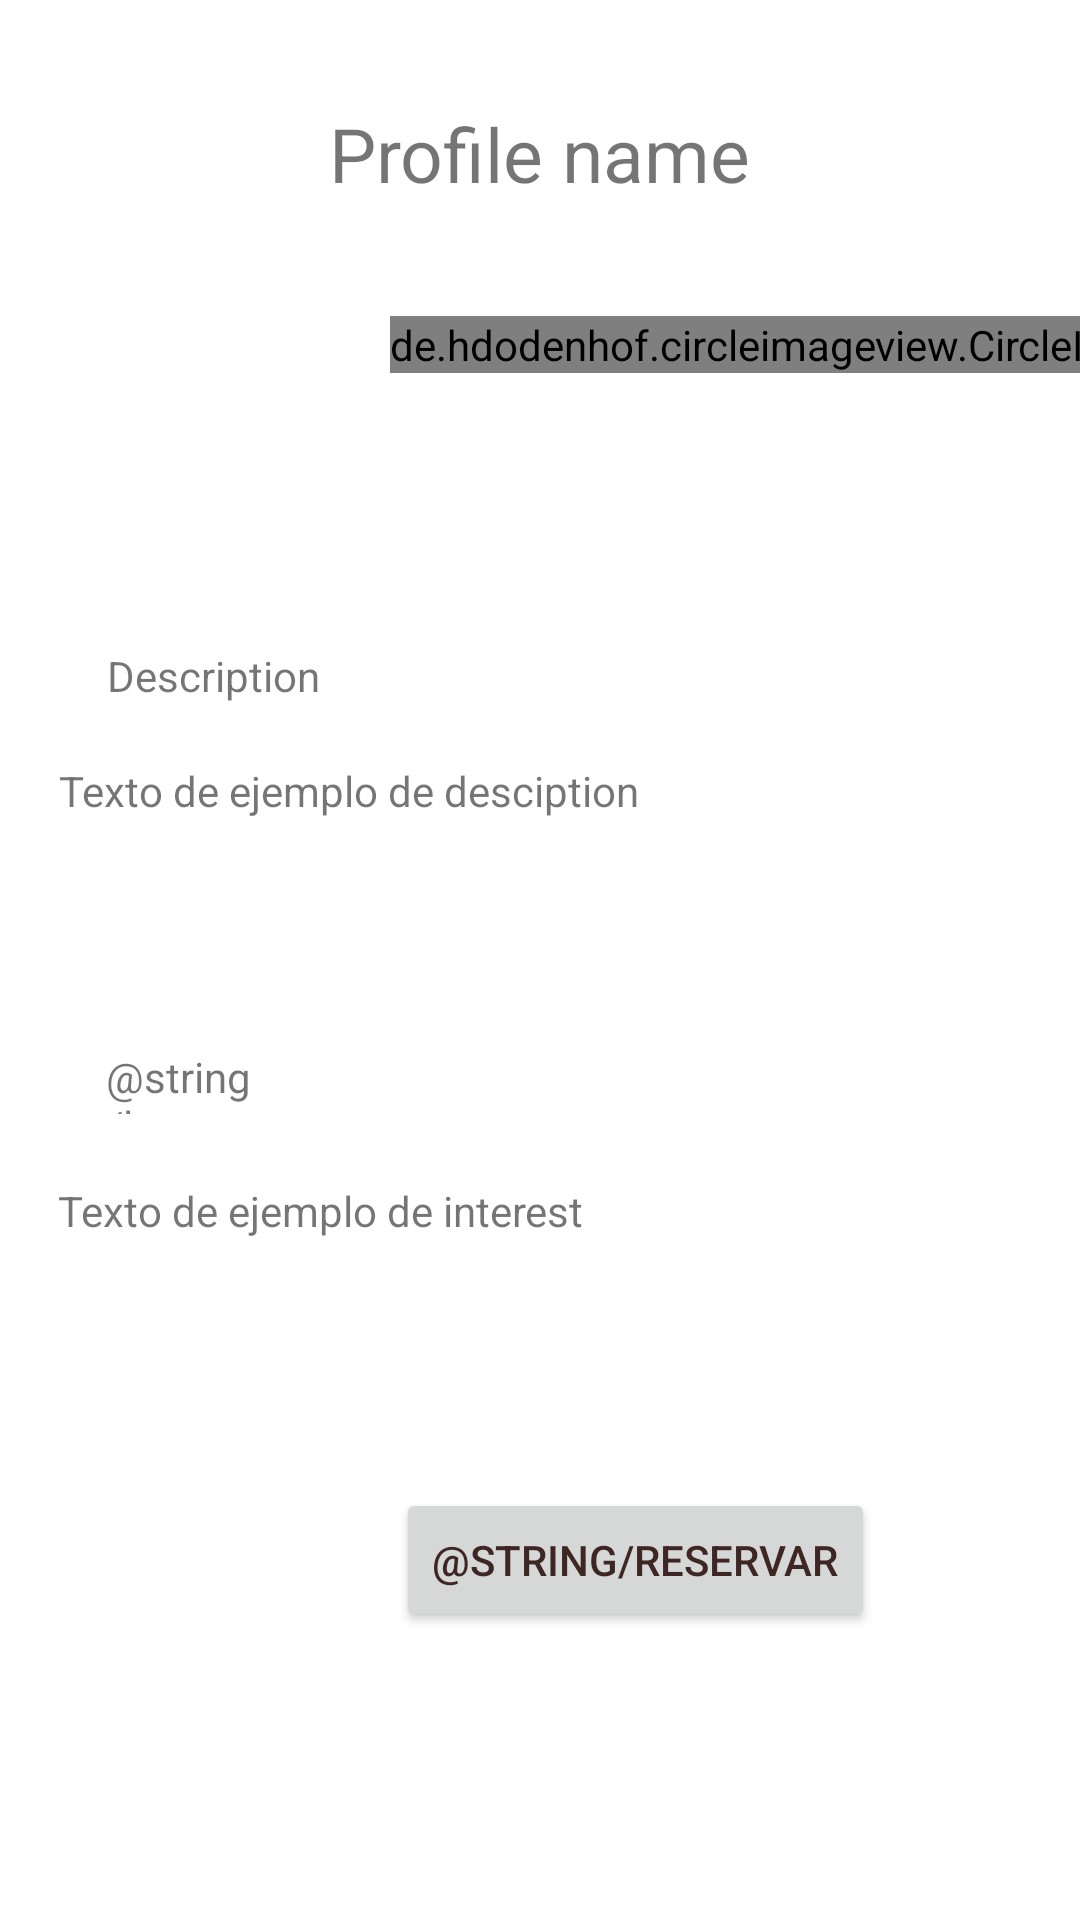

Here is an Android app screen rendered from its layout file. Give the layout XML and the strings, colors and styles it references.
<!-- AndroidManifest.xml: application theme Theme.Tp -->
<!-- res/layout/activity_profile_teacher.xml -->
<?xml version="1.0" encoding="utf-8"?>
<androidx.constraintlayout.widget.ConstraintLayout xmlns:android="http://schemas.android.com/apk/res/android"
    xmlns:app="http://schemas.android.com/apk/res-auto"
    xmlns:tools="http://schemas.android.com/tools"
    android:layout_width="match_parent"
    android:layout_height="match_parent"
    tools:context=".profile_teacher">

    <de.hdodenhof.circleimageview.CircleImageView
        android:id="@+id/ivProfileTeacher"
        android:layout_width="wrap_content"
        android:layout_height="wrap_content"
        android:layout_marginStart="130dp"
        android:layout_marginTop="76dp"
        android:layout_marginEnd="143dp"
        android:src="@drawable/ic_baseline_account_circle_24"
        app:layout_constraintBottom_toTopOf="@+id/tvProfileDescriptionTeacher"
        app:layout_constraintEnd_toEndOf="parent"
        app:layout_constraintHorizontal_bias="0.0"
        app:layout_constraintStart_toStartOf="parent"
        app:layout_constraintTop_toTopOf="parent"
        app:layout_constraintVertical_bias="0.184"
        tools:ignore="ImageContrastCheck"
        tools:src="@drawable/ic_baseline_account_circle_24" />

    <TextView
        android:id="@+id/tvProfileDescriptionTeacher"
        android:layout_width="317dp"
        android:layout_height="74dp"
        android:layout_marginBottom="312dp"
        android:text="@string/texto_de_ejemplo_de_desciption"
        app:layout_constraintBottom_toBottomOf="parent"
        app:layout_constraintEnd_toEndOf="parent"
        app:layout_constraintHorizontal_bias="0.457"
        app:layout_constraintStart_toStartOf="parent" />

    <TextView
        android:id="@+id/tvProfileLanguageTeacher"
        android:layout_width="317dp"
        android:layout_height="74dp"
        android:layout_marginBottom="28dp"
        android:text="@string/texto_de_ejemplo_de_interest"
        app:layout_constraintBottom_toTopOf="@+id/btReservar"
        app:layout_constraintEnd_toEndOf="parent"
        app:layout_constraintHorizontal_bias="0.446"
        app:layout_constraintStart_toStartOf="parent" />

    <TextView
        android:id="@+id/textView16"
        android:layout_width="wrap_content"
        android:layout_height="wrap_content"
        android:text="@string/description"
        app:layout_constraintBottom_toTopOf="@+id/tvProfileDescriptionTeacher"
        app:layout_constraintEnd_toEndOf="parent"
        app:layout_constraintHorizontal_bias="0.123"
        app:layout_constraintStart_toStartOf="parent"
        app:layout_constraintTop_toBottomOf="@+id/ivProfileTeacher"
        app:layout_constraintVertical_bias="0.825" />

    <TextView
        android:id="@+id/textView17"
        android:layout_width="82dp"
        android:layout_height="22dp"
        android:text="@string/languages"
        app:layout_constraintBottom_toTopOf="@+id/tvProfileLanguageTeacher"
        app:layout_constraintEnd_toEndOf="parent"
        app:layout_constraintHorizontal_bias="0.127"
        app:layout_constraintStart_toStartOf="parent"
        app:layout_constraintTop_toBottomOf="@+id/tvProfileDescriptionTeacher"
        app:layout_constraintVertical_bias="0.488" />

    <Button
        android:id="@+id/btReservar"
        android:layout_width="wrap_content"
        android:layout_height="wrap_content"
        android:layout_marginStart="132dp"
        android:layout_marginTop="68dp"
        android:layout_marginBottom="96dp"
        android:text="@string/Reservar"
        android:textColor="#3E2723"
        app:layout_constraintBottom_toBottomOf="parent"
        app:layout_constraintStart_toStartOf="parent"
        app:layout_constraintTop_toBottomOf="@+id/tvLanguage"
        tools:text="Reservar" />

    <TextView
        android:id="@+id/tvProfileTeacherName"
        android:layout_width="wrap_content"
        android:layout_height="wrap_content"
        android:layout_marginBottom="24dp"
        android:text="@string/profile_name"
        android:textSize="25sp"
        app:layout_constraintBottom_toTopOf="@+id/ivProfileTeacher"
        app:layout_constraintEnd_toEndOf="parent"
        app:layout_constraintStart_toStartOf="parent"
        app:layout_constraintTop_toTopOf="parent"
        app:layout_constraintVertical_bias="0.72" />

</androidx.constraintlayout.widget.ConstraintLayout>
<!-- resources referenced by this layout -->
<resources>
  <!-- drawable ic_baseline_account_circle_24 (drawable) -->
  <vector android:height="140dp" android:tint="?attr/colorControlNormal"
      android:viewportHeight="24" android:viewportWidth="24"
      android:width="140dp" xmlns:android="http://schemas.android.com/apk/res/android">
      <path android:fillColor="@android:color/white" android:pathData="M12,2C6.48,2 2,6.48 2,12s4.48,10 10,10 10,-4.48 10,-10S17.52,2 12,2zM12,5c1.66,0 3,1.34 3,3s-1.34,3 -3,3 -3,-1.34 -3,-3 1.34,-3 3,-3zM12,19.2c-2.5,0 -4.71,-1.28 -6,-3.22 0.03,-1.99 4,-3.08 6,-3.08 1.99,0 5.97,1.09 6,3.08 -1.29,1.94 -3.5,3.22 -6,3.22z"/>
  </vector>
  <string name="description">Description</string>
  <string name="profile_name">Profile name</string>
  <string name="texto_de_ejemplo_de_desciption">Texto de ejemplo de desciption</string>
  <string name="texto_de_ejemplo_de_interest">Texto de ejemplo de interest</string>
  <style name="Theme.Tp" parent="Theme.MaterialComponents.DayNight.DarkActionBar">
          
          <item name="colorPrimary">@color/purple_500</item>
          <item name="colorPrimaryVariant">@color/blue_principal</item>
          <item name="colorOnPrimary">@color/white</item>
          
          <item name="colorSecondary">@color/teal_200</item>
          <item name="colorSecondaryVariant">@color/teal_700</item>
          <item name="colorOnSecondary">@color/black</item>
          
          <item name="android:statusBarColor" tools:targetApi="l">?attr/colorPrimaryVariant</item>
          
      </style>
  <color name="purple_500">#2D9CDB</color>
  <color name="blue_principal">#FF3700B3</color>
  <color name="white">#FFFFFFFF</color>
  <color name="teal_200">#FF03DAC5</color>
  <color name="teal_700">#FF018786</color>
  <color name="black">#FF000000</color>
</resources>
